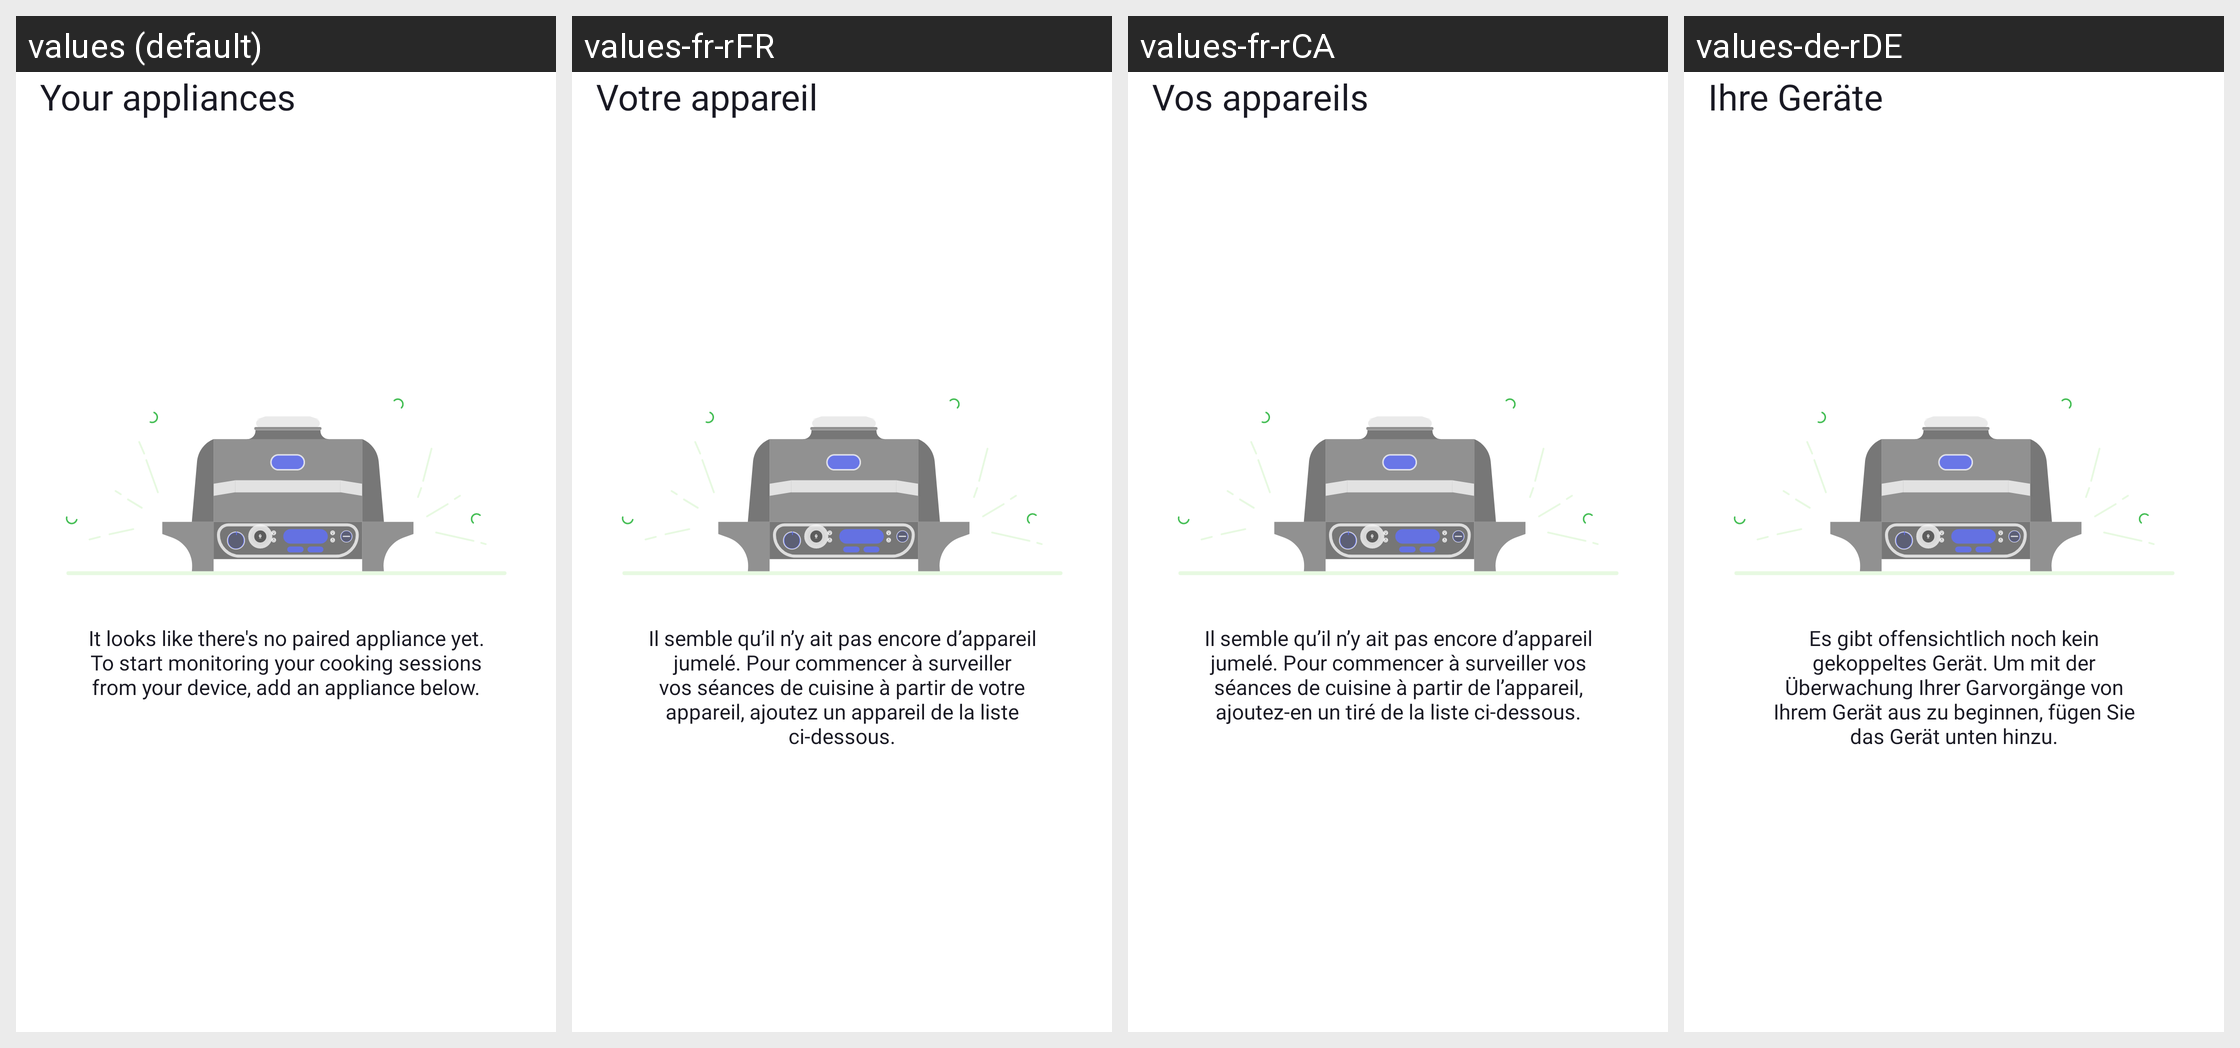

For this localized Android screen grid, give each drawn string resource with its value in every locale shown.
Android screen res/layout/fragment_appliances.xml rendered under 4 locales, left to right: values (default), values-fr-rFR, values-fr-rCA, values-de-rDE. Device: Nexus 5 (rendered at 1080×1920; each locale shown at half size, 540×960, under a caption strip naming it); theme Theme.NinjaConnectedKitchen.
Other locales in the repository, not shown: values-da-rDK, values-en-rGB, values-es-rES, values-fi-rFI, values-it-rIT, values-nb-rNO, values-nl-rNL, values-pt-rPT, values-sv-rSE.
Strings drawn on this screen, with the default value and each locale's value (text and hints the layout hard-codes, and strings that could not be matched under every locale, appear in the picture but are not listed):

your_appliances
  values: Your appliances
  values-fr-rFR: Votre appareil
  values-fr-rCA: Vos appareils
  values-de-rDE: Ihre Geräte

no_appliances_description
  values: It looks like there's no paired appliance yet. To start monitoring your cooking sessions from your device, add an appliance below.
  values-fr-rFR: Il semble qu’il n’y ait pas encore d’appareil jumelé. Pour commencer à surveiller vos séances de cuisine à partir de votre appareil, ajoutez un appareil de la liste ci-dessous.
  values-fr-rCA: Il semble qu’il n’y ait pas encore d’appareil jumelé. Pour commencer à surveiller vos séances de cuisine à partir de l’appareil, ajoutez-en un tiré de la liste ci-dessous.
  values-de-rDE: Es gibt offensichtlich noch kein gekoppeltes Gerät. Um mit der Überwachung Ihrer Garvorgänge von Ihrem Gerät aus zu beginnen, fügen Sie das Gerät unten hinzu.
